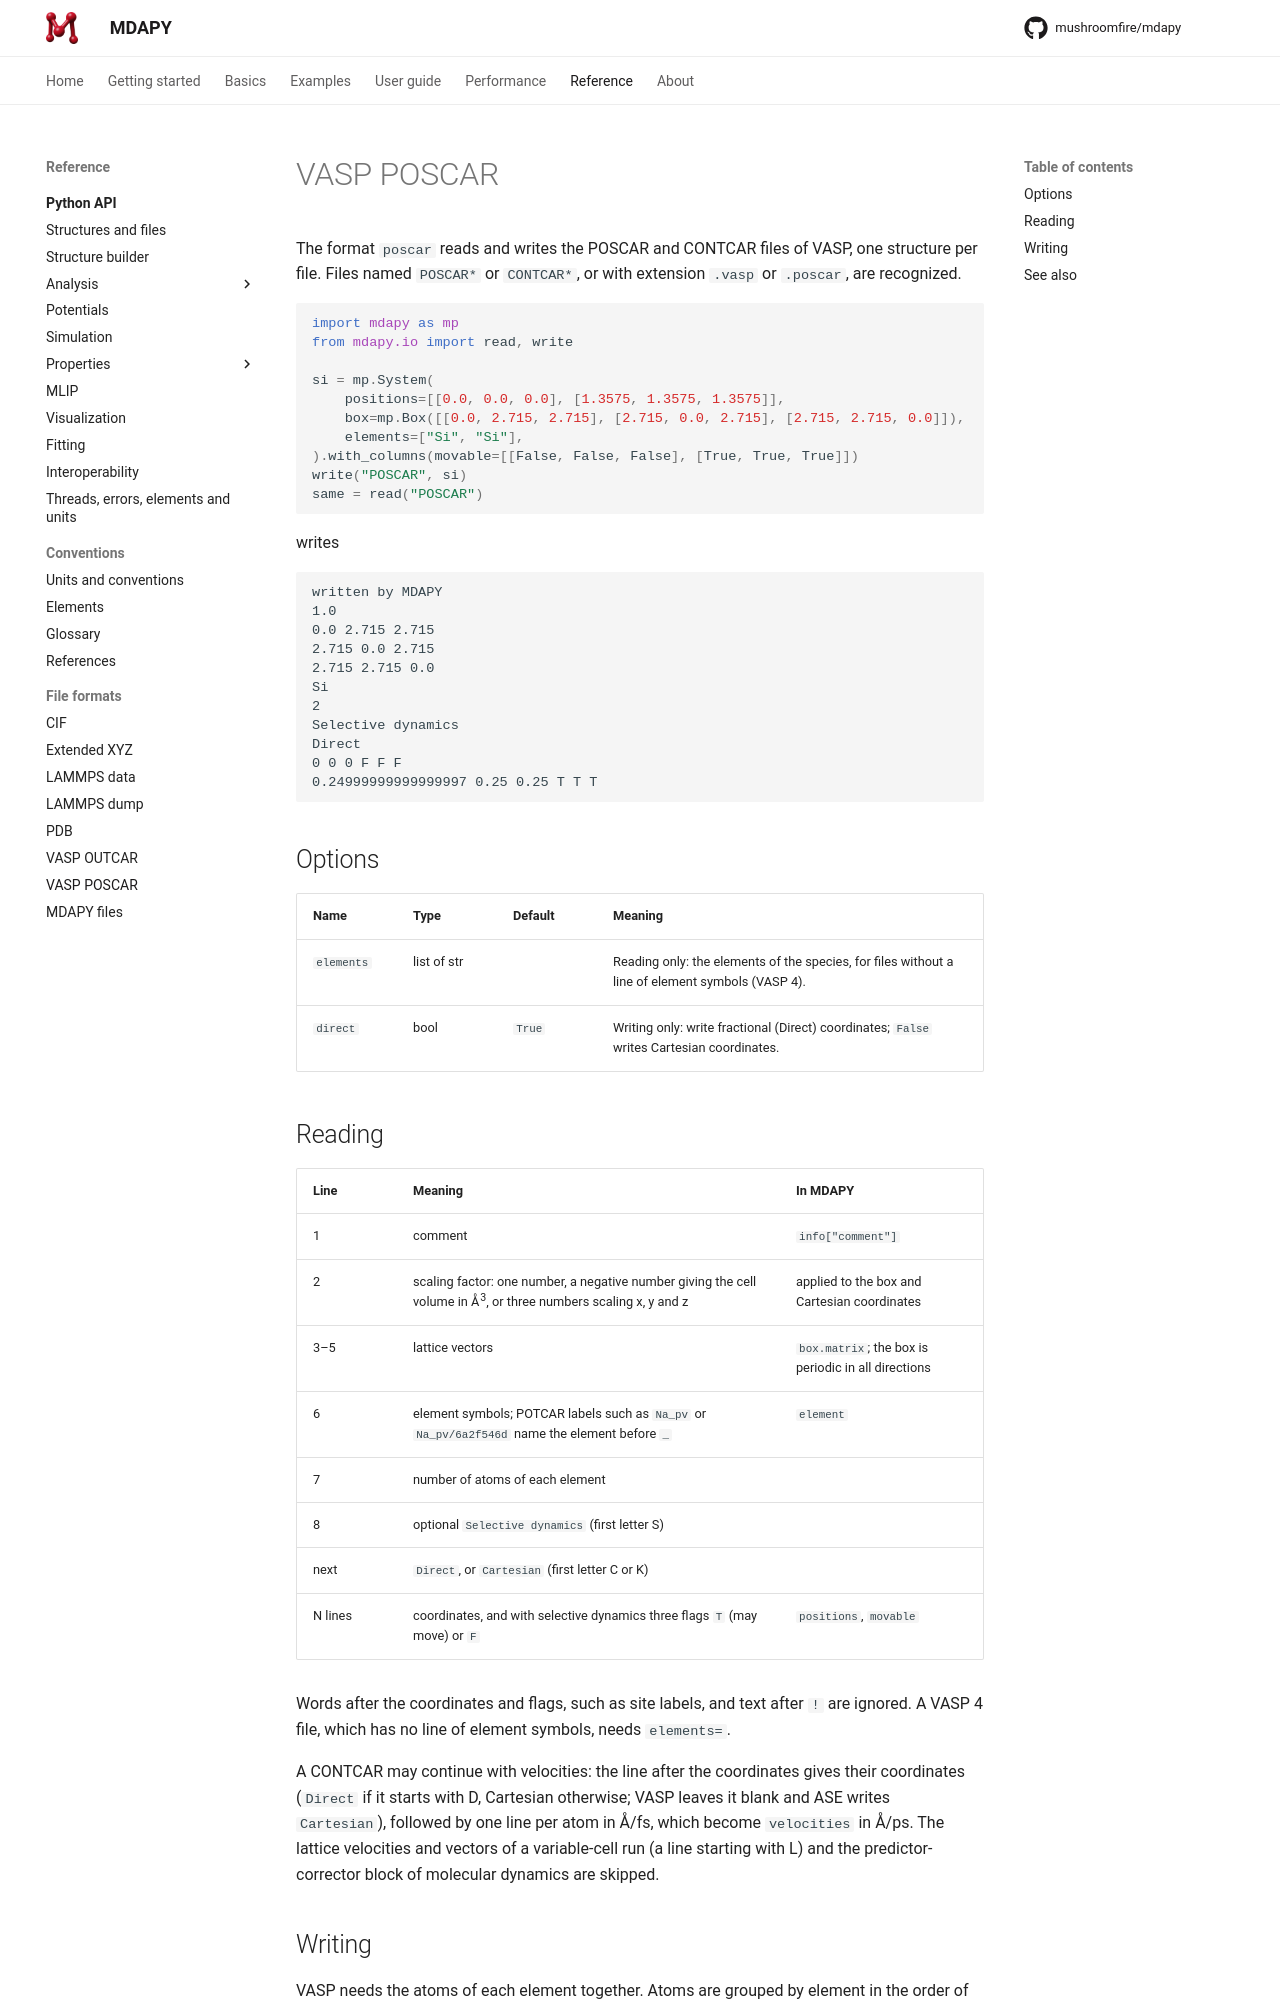

repository: mushroomfire/mdapy · page: dev/reference/formats/poscar/index.html · generator: mkdocs

# VASP POSCAR

The format `poscar` reads and writes the POSCAR and CONTCAR files of VASP,
one structure per file. Files named `POSCAR*` or `CONTCAR*`, or with
extension `.vasp` or `.poscar`, are recognized.

```python
import mdapy

si = mdapy.System(
    positions=[[0.0, 0.0, 0.0], [1.3575, 1.3575, 1.3575]],
    box=mdapy.Box([[0.0, 2.715, 2.715], [2.715, 0.0, 2.715], [2.715, 2.715, 0.0]]),
    elements=["Si", "Si"],
).with_columns(movable=[[False, False, False], [True, True, True]])
mdapy.write("POSCAR", si)
same = mdapy.read("POSCAR")
```

writes

```text
written by mdapy
1.0
0.0 2.715 2.715
2.715 0.0 2.715
2.715 2.715 0.0
Si
2
Selective dynamics
Direct
0 0 0 F F F
0.24999999999999997 0.25 0.25 T T T
```

## Options

| Name | Type | Default | Meaning |
|---|---|---|---|
| `elements` | list of str | | Reading only: the elements of the species, for files without a line of element symbols (VASP 4). |
| `direct` | bool | `True` | Writing only: write fractional (Direct) coordinates; `False` writes Cartesian coordinates. |

## Reading

| Line | Meaning | In mdapy |
|---|---|---|
| 1 | comment | `info["comment"]` |
| 2 | scaling factor: one number, a negative number giving the cell volume in Å<sup>3</sup>, or three numbers scaling x, y and z | applied to the box and Cartesian coordinates |
| 3–5 | lattice vectors | `box.matrix`; the box is periodic in all directions |
| 6 | element symbols; POTCAR labels such as `Na_pv` or `Na_pv/6a2f546d` name the element before `_` | `element` |
| 7 | number of atoms of each element | |
| 8 | optional `Selective dynamics` (first letter S) | |
| next | `Direct`, or `Cartesian` (first letter C or K) | |
| N lines | coordinates, and with selective dynamics three flags `T` (may move) or `F` | `positions`, `movable` |

Words after the coordinates and flags, such as site labels, and text after
`!` are ignored. A VASP 4 file, which has no line of element symbols, needs
`elements=`.

A CONTCAR may continue with velocities: the line after the coordinates gives
their coordinates (`Direct` if it starts with D, Cartesian otherwise; VASP
leaves it blank and ASE writes `Cartesian`), followed by one line per atom in
Å/fs, which become `velocities` in Å/ps. The lattice velocities and vectors
of a variable-cell run (a line starting with L) and the predictor-corrector
block of molecular dynamics are skipped.
